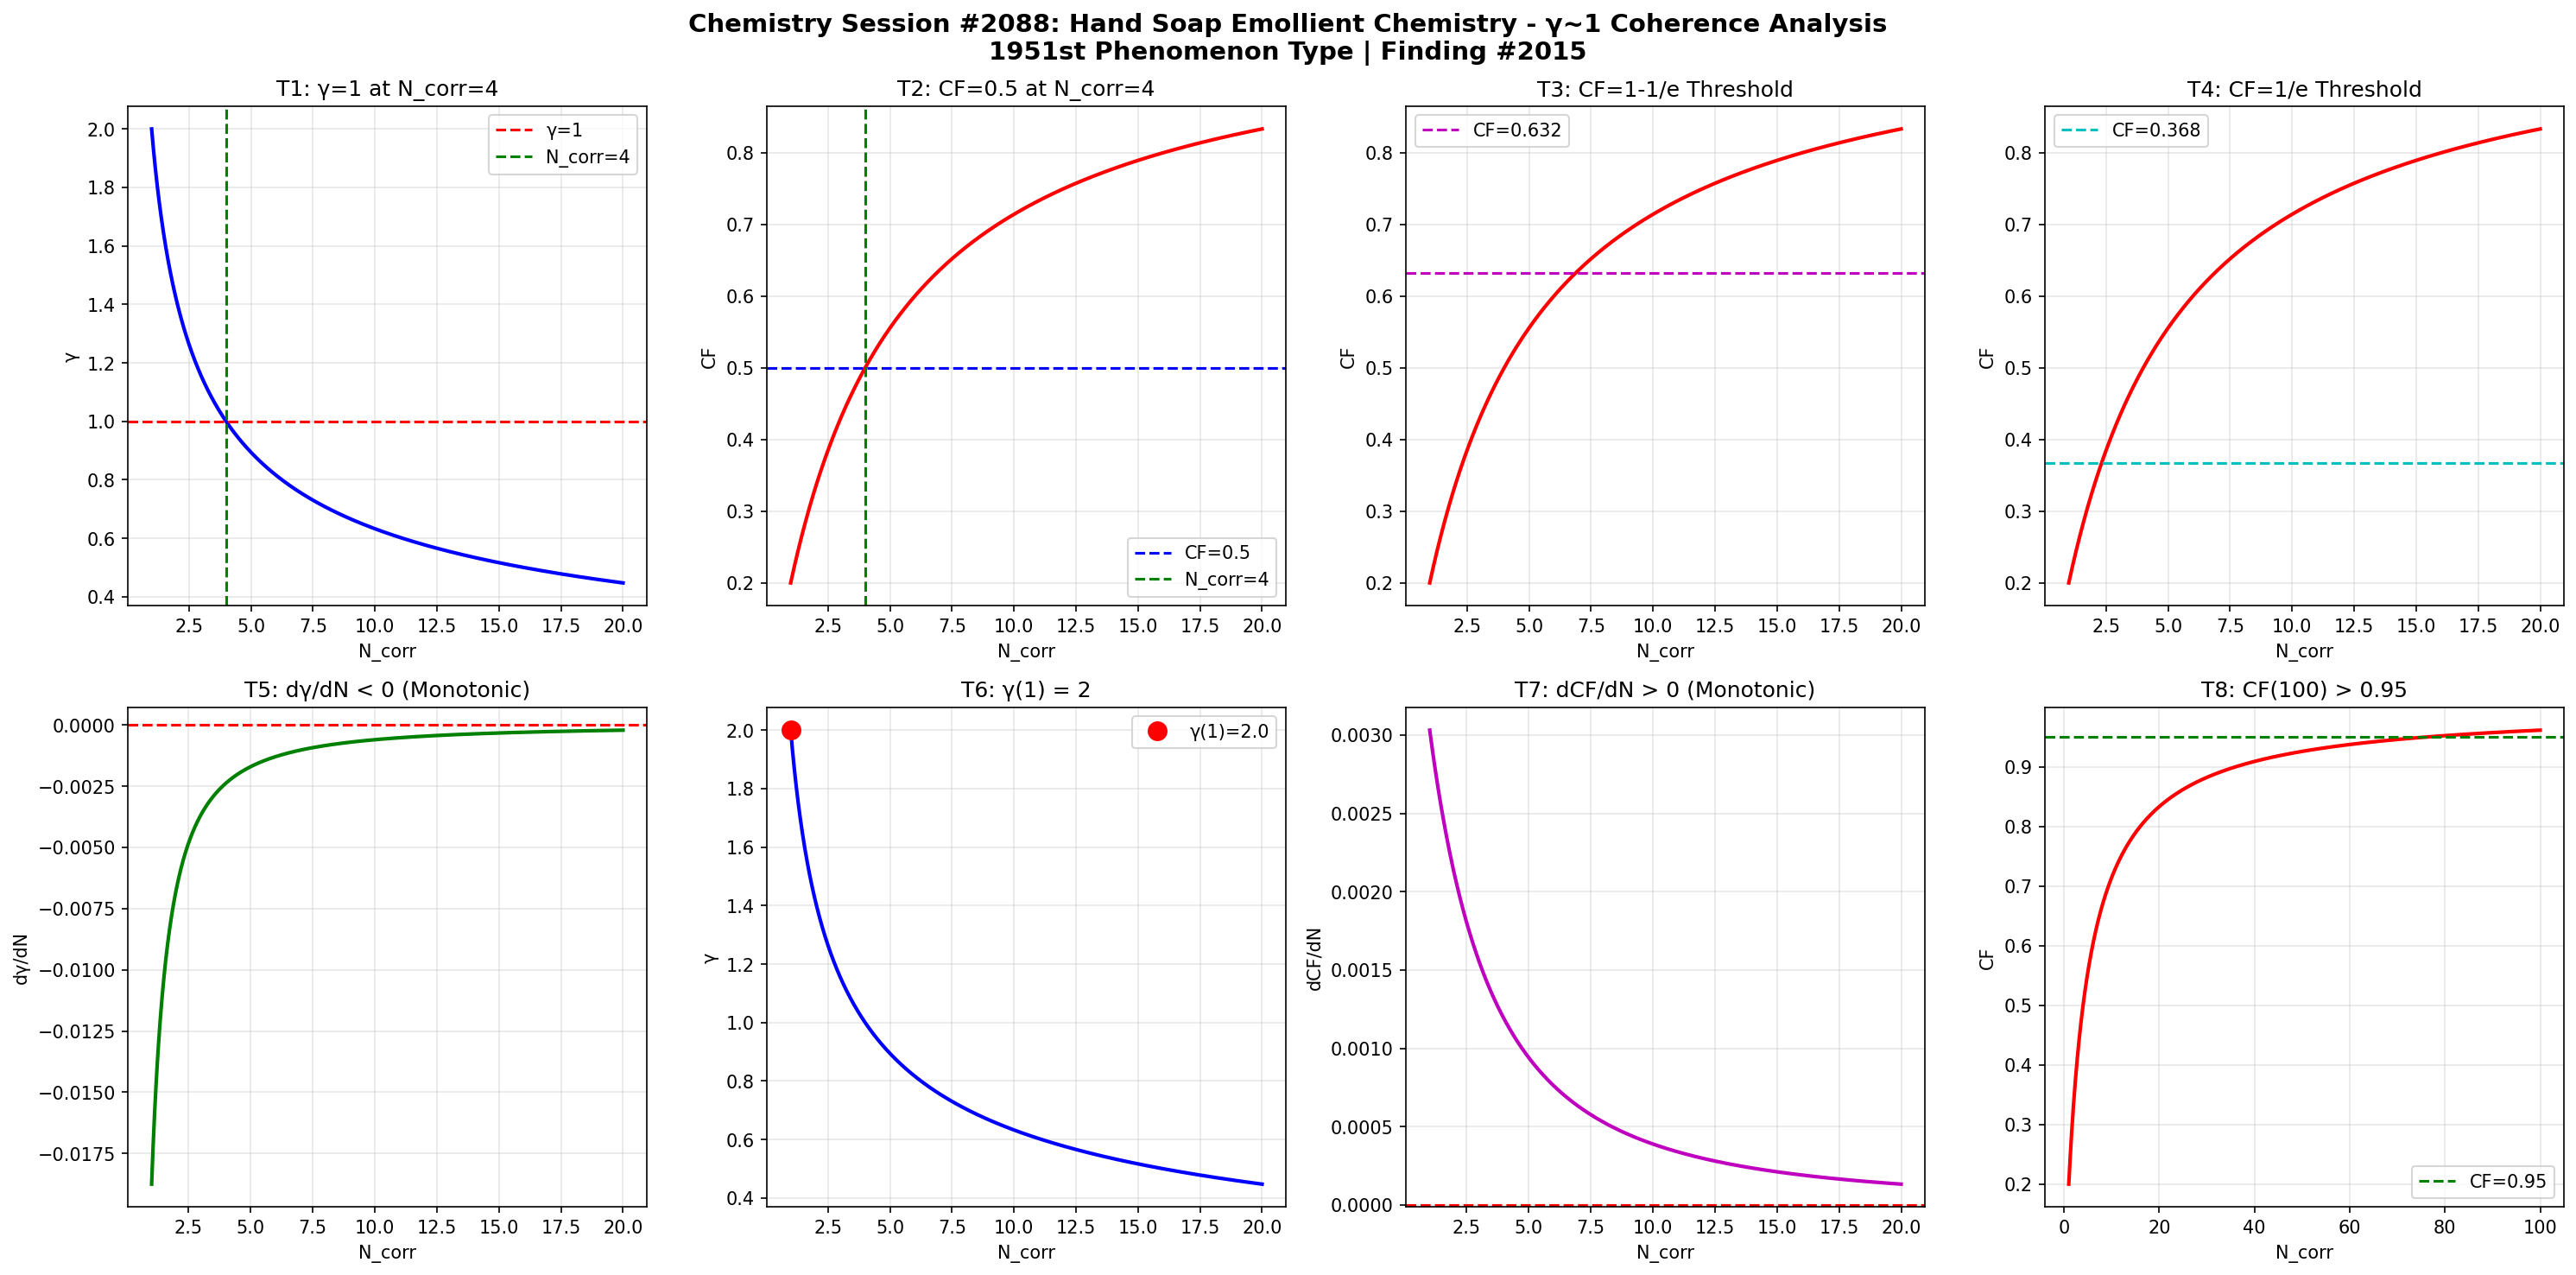

Python code for this plot:
import numpy as np
import matplotlib
matplotlib.use('Agg')
import matplotlib.pyplot as plt

def gamma(N_corr):
    return 2.0 / np.sqrt(N_corr)

def coherence_fraction(g):
    return 1.0 / (1.0 + g**2)

N = np.linspace(1, 20, 1000)
g = gamma(N)
cf = coherence_fraction(g)

fig, axes = plt.subplots(2, 4, figsize=(20, 10))
fig.suptitle('Chemistry Session #2088: Hand Soap Emollient Chemistry - γ~1 Coherence Analysis\n1951st Phenomenon Type | Finding #2015', fontsize=14, fontweight='bold')

# T1: γ=1 at N_corr=4
ax1 = axes[0,0]
ax1.plot(N, g, 'b-', linewidth=2)
ax1.axhline(y=1.0, color='r', linestyle='--', label='γ=1')
ax1.axvline(x=4.0, color='g', linestyle='--', label='N_corr=4')
ax1.set_xlabel('N_corr'); ax1.set_ylabel('γ')
ax1.set_title('T1: γ=1 at N_corr=4')
ax1.legend(); ax1.grid(True, alpha=0.3)
test1 = abs(gamma(4) - 1.0) < 1e-10

# T2: CF=0.5 at N_corr=4
ax2 = axes[0,1]
ax2.plot(N, cf, 'r-', linewidth=2)
ax2.axhline(y=0.5, color='b', linestyle='--', label='CF=0.5')
ax2.axvline(x=4.0, color='g', linestyle='--', label='N_corr=4')
ax2.set_xlabel('N_corr'); ax2.set_ylabel('CF')
ax2.set_title('T2: CF=0.5 at N_corr=4')
ax2.legend(); ax2.grid(True, alpha=0.3)
test2 = abs(coherence_fraction(gamma(4)) - 0.5) < 1e-10

# T3: CF at 1-1/e threshold
ax3 = axes[0,2]
threshold_63 = 1 - 1/np.e
ax3.plot(N, cf, 'r-', linewidth=2)
ax3.axhline(y=threshold_63, color='m', linestyle='--', label=f'CF={threshold_63:.3f}')
ax3.set_xlabel('N_corr'); ax3.set_ylabel('CF')
ax3.set_title('T3: CF=1-1/e Threshold')
ax3.legend(); ax3.grid(True, alpha=0.3)
g_at_63 = np.sqrt(1/threshold_63 - 1)
N_at_63 = 4.0 / g_at_63**2
test3 = abs(coherence_fraction(gamma(N_at_63)) - threshold_63) < 1e-6

# T4: CF at 1/e threshold
ax4 = axes[0,3]
threshold_37 = 1/np.e
ax4.plot(N, cf, 'r-', linewidth=2)
ax4.axhline(y=threshold_37, color='c', linestyle='--', label=f'CF={threshold_37:.3f}')
ax4.set_xlabel('N_corr'); ax4.set_ylabel('CF')
ax4.set_title('T4: CF=1/e Threshold')
ax4.legend(); ax4.grid(True, alpha=0.3)
g_at_37 = np.sqrt(1/threshold_37 - 1)
N_at_37 = 4.0 / g_at_37**2
test4 = abs(coherence_fraction(gamma(N_at_37)) - threshold_37) < 1e-6

# T5: dγ/dN < 0
ax5 = axes[1,0]
dg = np.diff(g)
ax5.plot(N[1:], dg, 'g-', linewidth=2)
ax5.axhline(y=0, color='r', linestyle='--')
ax5.set_xlabel('N_corr'); ax5.set_ylabel('dγ/dN')
ax5.set_title('T5: dγ/dN < 0 (Monotonic)')
ax5.grid(True, alpha=0.3)
test5 = np.all(dg < 0)

# T6: γ(1) = 2
ax6 = axes[1,1]
ax6.plot(N, g, 'b-', linewidth=2)
ax6.plot(1, gamma(1), 'ro', markersize=10, label=f'γ(1)={gamma(1):.1f}')
ax6.set_xlabel('N_corr'); ax6.set_ylabel('γ')
ax6.set_title('T6: γ(1) = 2')
ax6.legend(); ax6.grid(True, alpha=0.3)
test6 = abs(gamma(1) - 2.0) < 1e-10

# T7: dCF/dN > 0
ax7 = axes[1,2]
dcf = np.diff(cf)
ax7.plot(N[1:], dcf, 'm-', linewidth=2)
ax7.axhline(y=0, color='r', linestyle='--')
ax7.set_xlabel('N_corr'); ax7.set_ylabel('dCF/dN')
ax7.set_title('T7: dCF/dN > 0 (Monotonic)')
ax7.grid(True, alpha=0.3)
test7 = np.all(dcf > 0)

# T8: CF(100) > 0.95
ax8 = axes[1,3]
N_ext = np.linspace(1, 100, 1000)
cf_ext = coherence_fraction(gamma(N_ext))
ax8.plot(N_ext, cf_ext, 'r-', linewidth=2)
ax8.axhline(y=0.95, color='g', linestyle='--', label='CF=0.95')
ax8.set_xlabel('N_corr'); ax8.set_ylabel('CF')
ax8.set_title('T8: CF(100) > 0.95')
ax8.legend(); ax8.grid(True, alpha=0.3)
test8 = coherence_fraction(gamma(100)) > 0.95

plt.tight_layout()
plt.savefig('/mnt/c/exe/projects/ai-agents/Synchronism/simulations/chemistry/hand_soap_emollient_chemistry_coherence.png', dpi=150, bbox_inches='tight')
plt.close()

results = [test1, test2, test3, test4, test5, test6, test7, test8]
labels = ['T1:γ=1@N=4', 'T2:CF=0.5@N=4', 'T3:CF=1-1/e', 'T4:CF=1/e', 'T5:dγ/dN<0', 'T6:γ(1)=2', 'T7:dCF/dN>0', 'T8:CF(100)>0.95']
print(f"Session #2088: Hand Soap Emollient Chemistry")
for l, r in zip(labels, results):
    print(f"  {l}: {'PASS' if r else 'FAIL'}")
print(f"  Total: {sum(results)}/8")
